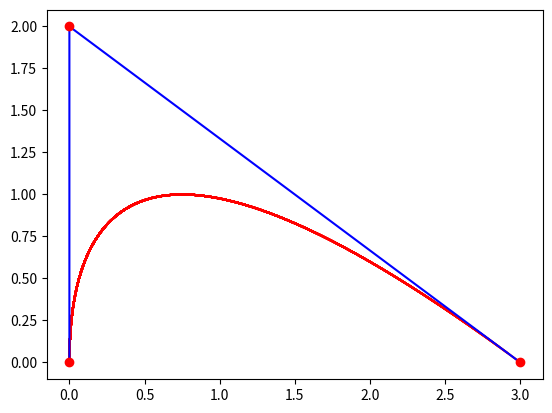

Reproduce this figure in Python.

__all__ = ["Bezier_dac", "Bezier_bf"]
import matplotlib.pyplot as plt

class Bezier_dac(): # devided and conquer
    def get_Q(point1, point2, t=0.5):
        return [(1-t)*x + t*y for x,y in zip(point1, point2)]
    
    def curve(p0, p1, p2, n):
        if (n==0):
            return [p0, p2]
        else:
            q0 = Bezier_dac.get_Q(p0,p1)
            q1 = Bezier_dac.get_Q(p1,p2)
            r0 = Bezier_dac.get_Q(q0,q1)
            curve1 = Bezier_dac.curve(p0, q0, r0, n-1)
            curve2 = Bezier_dac.curve(r0, q1, p2, n-1)
            return curve1 + curve2[1:]
        

        

class Bezier_bf(): # brute force
    print("b")

curve = Bezier_dac.curve((0,0), (0, 2), (3,0), 10)
x = [x[0] for x in curve]
y = [y[1] for y in curve]
print(x)
plt.figure()
for i in range(len(x)):
    if(i%10==0):
        plt.plot(
            x[:i],y[:i],'r-'
        )
        plt.pause(0.00001)
plt.plot(
    [0,0,3],
    [0,2,0],
    'blue',
)
plt.plot(
    [0,0,3],
    [0,2,0],
    'ro',
)
plt.show()


